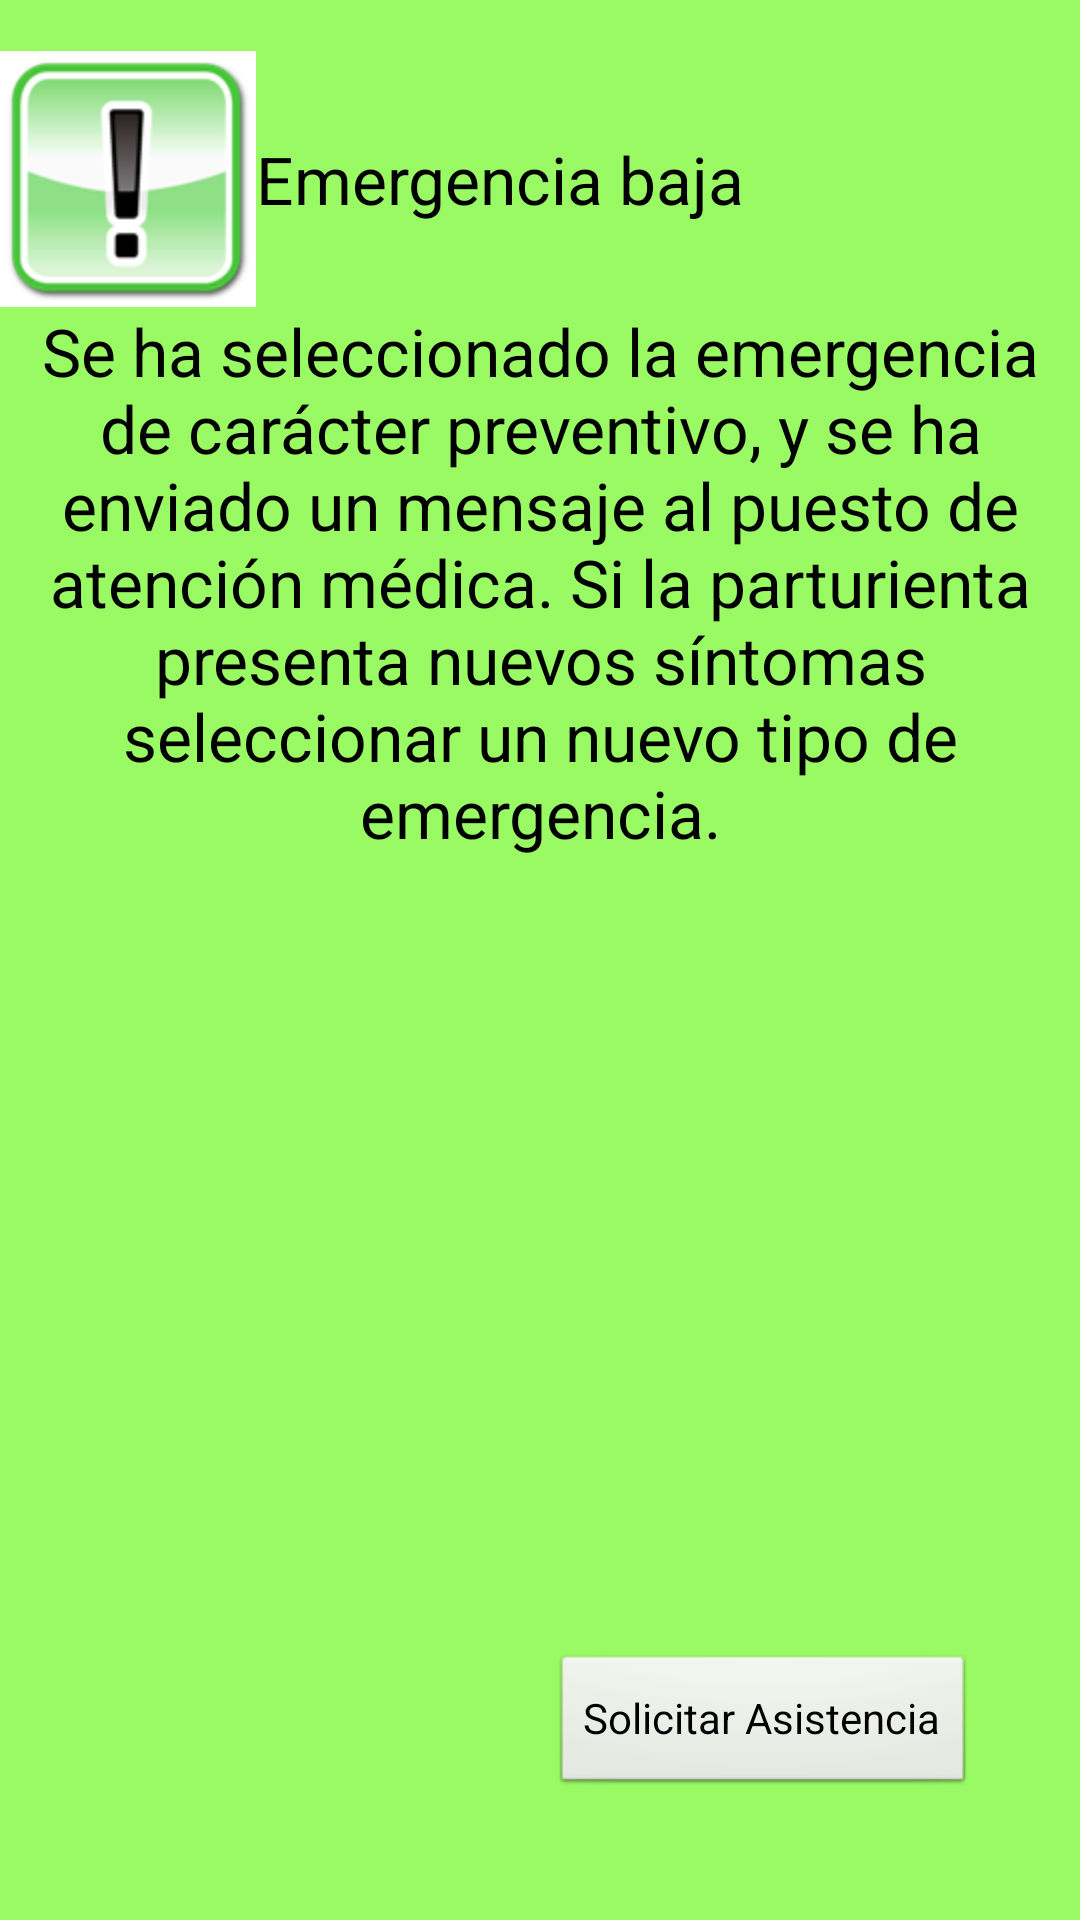

Layout XML and referenced resources for this Android screen:
<!-- AndroidManifest.xml: application theme AppTheme -->
<!-- res/layout/low_alert.xml -->
<?xml version="1.0" encoding="utf-8"?>

<RelativeLayout xmlns:android="http://schemas.android.com/apk/res/android"
    android:layout_width="match_parent"
    android:layout_height="match_parent"
    android:background="@color/verdecania"
    android:gravity="right" >

    <ImageView
        android:id="@+id/imageView1"
        android:layout_width="wrap_content"
        android:layout_height="wrap_content"
        android:layout_alignParentTop="true"
        android:layout_marginTop="17dp"
        android:src="@drawable/velde" />

    <TextView
        android:id="@+id/textView1"
        android:layout_width="wrap_content"
        android:layout_height="wrap_content"
        android:layout_alignParentRight="true"
        android:layout_alignTop="@+id/imageView1"
        android:layout_marginTop="28dp"
        android:layout_toRightOf="@+id/imageView1"
        android:text="Emergencia baja"
        android:textAppearance="?android:attr/textAppearanceLarge" />

    <TextView
        android:id="@+id/textView2"
        android:layout_width="wrap_content"
        android:layout_height="wrap_content"
        android:layout_alignParentLeft="true"
        android:layout_below="@+id/imageView1"
        android:gravity="center"
        android:text="Se ha seleccionado la emergencia de carácter preventivo, y se ha enviado un mensaje al puesto de atención médica. Si la parturienta presenta nuevos síntomas seleccionar un nuevo tipo de emergencia."
        android:textAppearance="?android:attr/textAppearanceLarge" />

    <Button
        android:id="@+id/asistenciaGeenBtn"
        android:layout_width="wrap_content"
        android:layout_height="wrap_content"
        android:layout_alignParentBottom="true"
        android:layout_alignParentRight="true"
        android:layout_marginBottom="41dp"
        android:layout_marginRight="35dp"
        android:text="Solicitar Asistencia" />

</RelativeLayout>
<!-- resources referenced by this layout -->
<resources>
  <color name="verdecania">#9afa63</color>
  <!-- drawable velde: png bitmap (drawable-hdpi, 7997 bytes) -->
  <style name="AppTheme" parent="android:Theme.Light" />
</resources>
